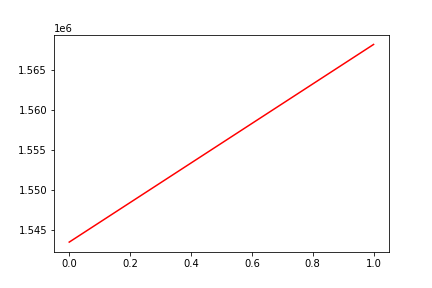

The file beside this chart, header and first rows:
, date, assets
0, 0, 1543472
1, 20160809, 1568179
